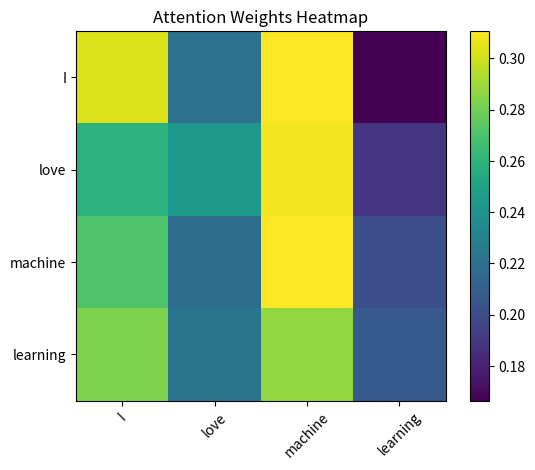

Python code for this plot:
import numpy as np
import matplotlib.pyplot as plt

def softmax(x, axis=-1):
    x = x - np.max(x, axis=axis, keepdims=True)
    exp_x = np.exp(x)
    return exp_x / np.sum(exp_x, axis=axis, keepdims=True)

def scaled_dot_product_attention(Q, K, V, mask=None):
    d_k = Q.shape[-1]
    scores = np.matmul(Q, K.transpose(0, 2, 1)) / np.sqrt(d_k)
    if mask is not None:
        scores = np.where(mask == 0, -1e9, scores)
    attention_weights = softmax(scores, axis=-1)
    output = np.matmul(attention_weights, V)
    return output, attention_weights

tokens = ['I','love','machine','learning']
seq_len = len(tokens)
batch_size = 1
d_k = 8
np.random.seed(42)
Q = np.random.rand(batch_size, seq_len, d_k)
K = np.random.rand(batch_size, seq_len, d_k)
V = np.random.rand(batch_size, seq_len, d_k)
output, attention_weights = scaled_dot_product_attention(Q, K, V)

plt.imshow(attention_weights[0], cmap='viridis')
plt.colorbar()
plt.xticks(range(seq_len), tokens, rotation=45)
plt.yticks(range(seq_len), tokens)
plt.title('Attention Weights Heatmap')
plt.show()